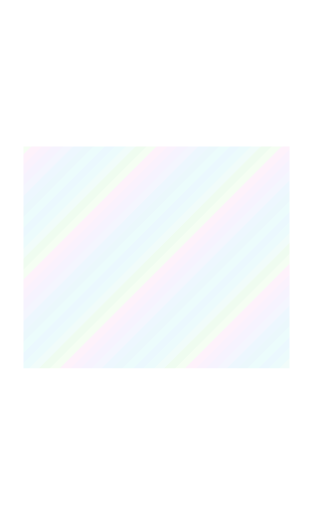
t = 0.00 s
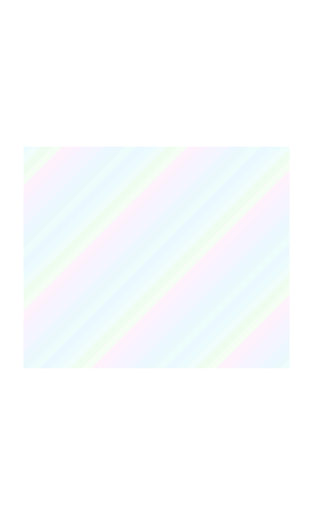
t = 3.00 s
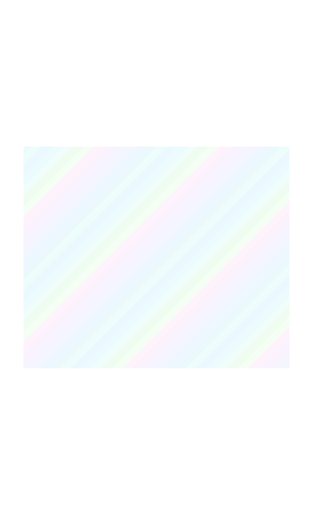
t = 6.00 s
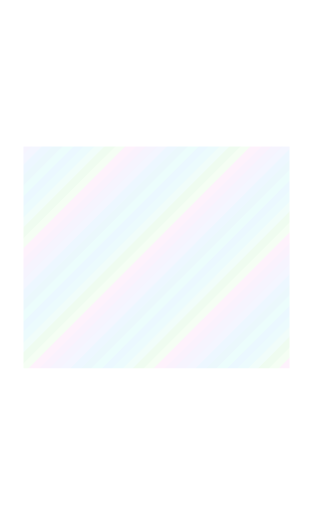
t = 9.00 s

The animated SVG that drew these frames (rendered in a browser with its animation timeline set to each time). Animation: 1 SMIL element (animateTransform=1); frames cover the first 9.00 s, repeats indefinitely.

<svg xmlns="http://www.w3.org/2000/svg" width="1440" height="2352" viewBox="0 0 240 392" shape-rendering="crispEdges"><title>gray foil art</title><defs><clipPath id="art-clip"><rect x="18" y="112" width="204" height="170" fill="#fff"/></clipPath><clipPath id="body-clip"><path d="M18 18h204v348h-204zM18 112h204v170h-204z" fill-rule="evenodd" clip-rule="evenodd"/></clipPath><clipPath id="trim-clip"><rect x="20" y="10" width="200" height="3" fill="#fff"/><rect x="10" y="20" width="3" height="338" fill="#fff"/><rect x="227" y="20" width="3" height="338" fill="#fff"/><rect x="20" y="369" width="67" height="3" fill="#fff"/><rect x="154" y="369" width="66" height="3" fill="#fff"/><rect x="16" y="18" width="2" height="348" fill="#fff"/><rect x="222" y="18" width="2" height="348" fill="#fff"/><rect x="18" y="16" width="204" height="2" fill="#fff"/><rect x="18" y="365" width="204" height="2" fill="#fff"/><rect x="1" y="1" width="238" height="1" fill="#fff"/><rect x="1" y="390" width="238" height="1" fill="#fff"/><rect x="1" y="2" width="1" height="388" fill="#fff"/><rect x="238" y="2" width="1" height="388" fill="#fff"/><rect x="18" y="60" width="204" height="1" fill="#fff"/><rect x="18" y="110" width="204" height="1" fill="#fff"/><rect x="18" y="283" width="204" height="1" fill="#fff"/><rect x="18" y="313" width="204" height="1" fill="#fff"/></clipPath><clipPath id="outer-clip"><rect x="0" y="0" width="240" height="7" fill="#fff"/><rect x="0" y="7" width="7" height="385" fill="#fff"/><rect x="233" y="7" width="7" height="385" fill="#fff"/><rect x="7" y="385" width="226" height="7" fill="#fff"/></clipPath><pattern id="foil-palette" width="96" height="96" patternUnits="userSpaceOnUse"><polygon points="-96,0 -100,4 -104,8 -108,12 -112,16 -116,20 -120,24 -124,28 -128,32 -132,36 -136,40 -140,44 -144,48 -148,52 -152,56 -156,60 -160,64 -164,68 -168,72 -172,76 -176,80 -180,84 -184,88 -188,92 -192,96 -196,100 -188,100 -184,96 -180,92 -176,88 -172,84 -168,80 -164,76 -160,72 -156,68 -152,64 -148,60 -144,56 -140,52 -136,48 -132,44 -128,40 -124,36 -120,32 -116,28 -112,24 -108,20 -104,16 -100,12 -96,8 -92,4 -88,0" fill="#83d2fb"/><polygon points="-88,0 -92,4 -96,8 -100,12 -104,16 -108,20 -112,24 -116,28 -120,32 -124,36 -128,40 -132,44 -136,48 -140,52 -144,56 -148,60 -152,64 -156,68 -160,72 -164,76 -168,80 -172,84 -176,88 -180,92 -184,96 -188,100 -180,100 -176,96 -172,92 -168,88 -164,84 -160,80 -156,76 -152,72 -148,68 -144,64 -140,60 -136,56 -132,52 -128,48 -124,44 -120,40 -116,36 -112,32 -108,28 -104,24 -100,20 -96,16 -92,12 -88,8 -84,4 -80,0" fill="#87e7ee"/><polygon points="-80,0 -84,4 -88,8 -92,12 -96,16 -100,20 -104,24 -108,28 -112,32 -116,36 -120,40 -124,44 -128,48 -132,52 -136,56 -140,60 -144,64 -148,68 -152,72 -156,76 -160,80 -164,84 -168,88 -172,92 -176,96 -180,100 -172,100 -168,96 -164,92 -160,88 -156,84 -152,80 -148,76 -144,72 -140,68 -136,64 -132,60 -128,56 -124,52 -120,48 -116,44 -112,40 -108,36 -104,32 -100,28 -96,24 -92,20 -88,16 -84,12 -80,8 -76,4 -72,0" fill="#a7eedd"/><polygon points="-72,0 -76,4 -80,8 -84,12 -88,16 -92,20 -96,24 -100,28 -104,32 -108,36 -112,40 -116,44 -120,48 -124,52 -128,56 -132,60 -136,64 -140,68 -144,72 -148,76 -152,80 -156,84 -160,88 -164,92 -168,96 -172,100 -164,100 -160,96 -156,92 -152,88 -148,84 -144,80 -140,76 -136,72 -132,68 -128,64 -124,60 -120,56 -116,52 -112,48 -108,44 -104,40 -100,36 -96,32 -92,28 -88,24 -84,20 -80,16 -76,12 -72,8 -68,4 -64,0" fill="#9deca1"/><polygon points="-64,0 -68,4 -72,8 -76,12 -80,16 -84,20 -88,24 -92,28 -96,32 -100,36 -104,40 -108,44 -112,48 -116,52 -120,56 -124,60 -128,64 -132,68 -136,72 -140,76 -144,80 -148,84 -152,88 -156,92 -160,96 -164,100 -156,100 -152,96 -148,92 -144,88 -140,84 -136,80 -132,76 -128,72 -124,68 -120,64 -116,60 -112,56 -108,52 -104,48 -100,44 -96,40 -92,36 -88,32 -84,28 -80,24 -76,20 -72,16 -68,12 -64,8 -60,4 -56,0" fill="#c2f7b7"/><polygon points="-56,0 -60,4 -64,8 -68,12 -72,16 -76,20 -80,24 -84,28 -88,32 -92,36 -96,40 -100,44 -104,48 -108,52 -112,56 -116,60 -120,64 -124,68 -128,72 -132,76 -136,80 -140,84 -144,88 -148,92 -152,96 -156,100 -148,100 -144,96 -140,92 -136,88 -132,84 -128,80 -124,76 -120,72 -116,68 -112,64 -108,60 -104,56 -100,52 -96,48 -92,44 -88,40 -84,36 -80,32 -76,28 -72,24 -68,20 -64,16 -60,12 -56,8 -52,4 -48,0" fill="#f7abe8"/><polygon points="-48,0 -52,4 -56,8 -60,12 -64,16 -68,20 -72,24 -76,28 -80,32 -84,36 -88,40 -92,44 -96,48 -100,52 -104,56 -108,60 -112,64 -116,68 -120,72 -124,76 -128,80 -132,84 -136,88 -140,92 -144,96 -148,100 -140,100 -136,96 -132,92 -128,88 -124,84 -120,80 -116,76 -112,72 -108,68 -104,64 -100,60 -96,56 -92,52 -88,48 -84,44 -80,40 -76,36 -72,32 -68,28 -64,24 -60,20 -56,16 -52,12 -48,8 -44,4 -40,0" fill="#e0adf2"/><polygon points="-40,0 -44,4 -48,8 -52,12 -56,16 -60,20 -64,24 -68,28 -72,32 -76,36 -80,40 -84,44 -88,48 -92,52 -96,56 -100,60 -104,64 -108,68 -112,72 -116,76 -120,80 -124,84 -128,88 -132,92 -136,96 -140,100 -132,100 -128,96 -124,92 -120,88 -116,84 -112,80 -108,76 -104,72 -100,68 -96,64 -92,60 -88,56 -84,52 -80,48 -76,44 -72,40 -68,36 -64,32 -60,28 -56,24 -52,20 -48,16 -44,12 -40,8 -36,4 -32,0" fill="#c4b7f7"/><polygon points="-32,0 -36,4 -40,8 -44,12 -48,16 -52,20 -56,24 -60,28 -64,32 -68,36 -72,40 -76,44 -80,48 -84,52 -88,56 -92,60 -96,64 -100,68 -104,72 -108,76 -112,80 -116,84 -120,88 -124,92 -128,96 -132,100 -124,100 -120,96 -116,92 -112,88 -108,84 -104,80 -100,76 -96,72 -92,68 -88,64 -84,60 -80,56 -76,52 -72,48 -68,44 -64,40 -60,36 -56,32 -52,28 -48,24 -44,20 -40,16 -36,12 -32,8 -28,4 -24,0" fill="#b9c7fb"/><polygon points="-24,0 -28,4 -32,8 -36,12 -40,16 -44,20 -48,24 -52,28 -56,32 -60,36 -64,40 -68,44 -72,48 -76,52 -80,56 -84,60 -88,64 -92,68 -96,72 -100,76 -104,80 -108,84 -112,88 -116,92 -120,96 -124,100 -116,100 -112,96 -108,92 -104,88 -100,84 -96,80 -92,76 -88,72 -84,68 -80,64 -76,60 -72,56 -68,52 -64,48 -60,44 -56,40 -52,36 -48,32 -44,28 -40,24 -36,20 -32,16 -28,12 -24,8 -20,4 -16,0" fill="#90cefb"/><polygon points="-16,0 -20,4 -24,8 -28,12 -32,16 -36,20 -40,24 -44,28 -48,32 -52,36 -56,40 -60,44 -64,48 -68,52 -72,56 -76,60 -80,64 -84,68 -88,72 -92,76 -96,80 -100,84 -104,88 -108,92 -112,96 -116,100 -108,100 -104,96 -100,92 -96,88 -92,84 -88,80 -84,76 -80,72 -76,68 -72,64 -68,60 -64,56 -60,52 -56,48 -52,44 -48,40 -44,36 -40,32 -36,28 -32,24 -28,20 -24,16 -20,12 -16,8 -12,4 -8,0" fill="#83d5ea"/><polygon points="-8,0 -12,4 -16,8 -20,12 -24,16 -28,20 -32,24 -36,28 -40,32 -44,36 -48,40 -52,44 -56,48 -60,52 -64,56 -68,60 -72,64 -76,68 -80,72 -84,76 -88,80 -92,84 -96,88 -100,92 -104,96 -108,100 -100,100 -96,96 -92,92 -88,88 -84,84 -80,80 -76,76 -72,72 -68,68 -64,64 -60,60 -56,56 -52,52 -48,48 -44,44 -40,40 -36,36 -32,32 -28,28 -24,24 -20,20 -16,16 -12,12 -8,8 -4,4 0,0" fill="#8beeec"/><polygon points="0,0 -4,4 -8,8 -12,12 -16,16 -20,20 -24,24 -28,28 -32,32 -36,36 -40,40 -44,44 -48,48 -52,52 -56,56 -60,60 -64,64 -68,68 -72,72 -76,76 -80,80 -84,84 -88,88 -92,92 -96,96 -100,100 -92,100 -88,96 -84,92 -80,88 -76,84 -72,80 -68,76 -64,72 -60,68 -56,64 -52,60 -48,56 -44,52 -40,48 -36,44 -32,40 -28,36 -24,32 -20,28 -16,24 -12,20 -8,16 -4,12 0,8 4,4 8,0" fill="#83d2fb"/><polygon points="8,0 4,4 0,8 -4,12 -8,16 -12,20 -16,24 -20,28 -24,32 -28,36 -32,40 -36,44 -40,48 -44,52 -48,56 -52,60 -56,64 -60,68 -64,72 -68,76 -72,80 -76,84 -80,88 -84,92 -88,96 -92,100 -84,100 -80,96 -76,92 -72,88 -68,84 -64,80 -60,76 -56,72 -52,68 -48,64 -44,60 -40,56 -36,52 -32,48 -28,44 -24,40 -20,36 -16,32 -12,28 -8,24 -4,20 0,16 4,12 8,8 12,4 16,0" fill="#87e7ee"/><polygon points="16,0 12,4 8,8 4,12 0,16 -4,20 -8,24 -12,28 -16,32 -20,36 -24,40 -28,44 -32,48 -36,52 -40,56 -44,60 -48,64 -52,68 -56,72 -60,76 -64,80 -68,84 -72,88 -76,92 -80,96 -84,100 -76,100 -72,96 -68,92 -64,88 -60,84 -56,80 -52,76 -48,72 -44,68 -40,64 -36,60 -32,56 -28,52 -24,48 -20,44 -16,40 -12,36 -8,32 -4,28 0,24 4,20 8,16 12,12 16,8 20,4 24,0" fill="#a7eedd"/><polygon points="24,0 20,4 16,8 12,12 8,16 4,20 0,24 -4,28 -8,32 -12,36 -16,40 -20,44 -24,48 -28,52 -32,56 -36,60 -40,64 -44,68 -48,72 -52,76 -56,80 -60,84 -64,88 -68,92 -72,96 -76,100 -68,100 -64,96 -60,92 -56,88 -52,84 -48,80 -44,76 -40,72 -36,68 -32,64 -28,60 -24,56 -20,52 -16,48 -12,44 -8,40 -4,36 0,32 4,28 8,24 12,20 16,16 20,12 24,8 28,4 32,0" fill="#9deca1"/><polygon points="32,0 28,4 24,8 20,12 16,16 12,20 8,24 4,28 0,32 -4,36 -8,40 -12,44 -16,48 -20,52 -24,56 -28,60 -32,64 -36,68 -40,72 -44,76 -48,80 -52,84 -56,88 -60,92 -64,96 -68,100 -60,100 -56,96 -52,92 -48,88 -44,84 -40,80 -36,76 -32,72 -28,68 -24,64 -20,60 -16,56 -12,52 -8,48 -4,44 0,40 4,36 8,32 12,28 16,24 20,20 24,16 28,12 32,8 36,4 40,0" fill="#c2f7b7"/><polygon points="40,0 36,4 32,8 28,12 24,16 20,20 16,24 12,28 8,32 4,36 0,40 -4,44 -8,48 -12,52 -16,56 -20,60 -24,64 -28,68 -32,72 -36,76 -40,80 -44,84 -48,88 -52,92 -56,96 -60,100 -52,100 -48,96 -44,92 -40,88 -36,84 -32,80 -28,76 -24,72 -20,68 -16,64 -12,60 -8,56 -4,52 0,48 4,44 8,40 12,36 16,32 20,28 24,24 28,20 32,16 36,12 40,8 44,4 48,0" fill="#f7abe8"/><polygon points="48,0 44,4 40,8 36,12 32,16 28,20 24,24 20,28 16,32 12,36 8,40 4,44 0,48 -4,52 -8,56 -12,60 -16,64 -20,68 -24,72 -28,76 -32,80 -36,84 -40,88 -44,92 -48,96 -52,100 -44,100 -40,96 -36,92 -32,88 -28,84 -24,80 -20,76 -16,72 -12,68 -8,64 -4,60 0,56 4,52 8,48 12,44 16,40 20,36 24,32 28,28 32,24 36,20 40,16 44,12 48,8 52,4 56,0" fill="#e0adf2"/><polygon points="56,0 52,4 48,8 44,12 40,16 36,20 32,24 28,28 24,32 20,36 16,40 12,44 8,48 4,52 0,56 -4,60 -8,64 -12,68 -16,72 -20,76 -24,80 -28,84 -32,88 -36,92 -40,96 -44,100 -36,100 -32,96 -28,92 -24,88 -20,84 -16,80 -12,76 -8,72 -4,68 0,64 4,60 8,56 12,52 16,48 20,44 24,40 28,36 32,32 36,28 40,24 44,20 48,16 52,12 56,8 60,4 64,0" fill="#c4b7f7"/><polygon points="64,0 60,4 56,8 52,12 48,16 44,20 40,24 36,28 32,32 28,36 24,40 20,44 16,48 12,52 8,56 4,60 0,64 -4,68 -8,72 -12,76 -16,80 -20,84 -24,88 -28,92 -32,96 -36,100 -28,100 -24,96 -20,92 -16,88 -12,84 -8,80 -4,76 0,72 4,68 8,64 12,60 16,56 20,52 24,48 28,44 32,40 36,36 40,32 44,28 48,24 52,20 56,16 60,12 64,8 68,4 72,0" fill="#b9c7fb"/><polygon points="72,0 68,4 64,8 60,12 56,16 52,20 48,24 44,28 40,32 36,36 32,40 28,44 24,48 20,52 16,56 12,60 8,64 4,68 0,72 -4,76 -8,80 -12,84 -16,88 -20,92 -24,96 -28,100 -20,100 -16,96 -12,92 -8,88 -4,84 0,80 4,76 8,72 12,68 16,64 20,60 24,56 28,52 32,48 36,44 40,40 44,36 48,32 52,28 56,24 60,20 64,16 68,12 72,8 76,4 80,0" fill="#90cefb"/><polygon points="80,0 76,4 72,8 68,12 64,16 60,20 56,24 52,28 48,32 44,36 40,40 36,44 32,48 28,52 24,56 20,60 16,64 12,68 8,72 4,76 0,80 -4,84 -8,88 -12,92 -16,96 -20,100 -12,100 -8,96 -4,92 0,88 4,84 8,80 12,76 16,72 20,68 24,64 28,60 32,56 36,52 40,48 44,44 48,40 52,36 56,32 60,28 64,24 68,20 72,16 76,12 80,8 84,4 88,0" fill="#83d5ea"/><polygon points="88,0 84,4 80,8 76,12 72,16 68,20 64,24 60,28 56,32 52,36 48,40 44,44 40,48 36,52 32,56 28,60 24,64 20,68 16,72 12,76 8,80 4,84 0,88 -4,92 -8,96 -12,100 -4,100 0,96 4,92 8,88 12,84 16,80 20,76 24,72 28,68 32,64 36,60 40,56 44,52 48,48 52,44 56,40 60,36 64,32 68,28 72,24 76,20 80,16 84,12 88,8 92,4 96,0" fill="#8beeec"/><polygon points="96,0 92,4 88,8 84,12 80,16 76,20 72,24 68,28 64,32 60,36 56,40 52,44 48,48 44,52 40,56 36,60 32,64 28,68 24,72 20,76 16,80 12,84 8,88 4,92 0,96 -4,100 4,100 8,96 12,92 16,88 20,84 24,80 28,76 32,72 36,68 40,64 44,60 48,56 52,52 56,48 60,44 64,40 68,36 72,32 76,28 80,24 84,20 88,16 92,12 96,8 100,4 104,0" fill="#83d2fb"/><polygon points="104,0 100,4 96,8 92,12 88,16 84,20 80,24 76,28 72,32 68,36 64,40 60,44 56,48 52,52 48,56 44,60 40,64 36,68 32,72 28,76 24,80 20,84 16,88 12,92 8,96 4,100 12,100 16,96 20,92 24,88 28,84 32,80 36,76 40,72 44,68 48,64 52,60 56,56 60,52 64,48 68,44 72,40 76,36 80,32 84,28 88,24 92,20 96,16 100,12 104,8 108,4 112,0" fill="#87e7ee"/><polygon points="112,0 108,4 104,8 100,12 96,16 92,20 88,24 84,28 80,32 76,36 72,40 68,44 64,48 60,52 56,56 52,60 48,64 44,68 40,72 36,76 32,80 28,84 24,88 20,92 16,96 12,100 20,100 24,96 28,92 32,88 36,84 40,80 44,76 48,72 52,68 56,64 60,60 64,56 68,52 72,48 76,44 80,40 84,36 88,32 92,28 96,24 100,20 104,16 108,12 112,8 116,4 120,0" fill="#a7eedd"/><polygon points="120,0 116,4 112,8 108,12 104,16 100,20 96,24 92,28 88,32 84,36 80,40 76,44 72,48 68,52 64,56 60,60 56,64 52,68 48,72 44,76 40,80 36,84 32,88 28,92 24,96 20,100 28,100 32,96 36,92 40,88 44,84 48,80 52,76 56,72 60,68 64,64 68,60 72,56 76,52 80,48 84,44 88,40 92,36 96,32 100,28 104,24 108,20 112,16 116,12 120,8 124,4 128,0" fill="#9deca1"/><polygon points="128,0 124,4 120,8 116,12 112,16 108,20 104,24 100,28 96,32 92,36 88,40 84,44 80,48 76,52 72,56 68,60 64,64 60,68 56,72 52,76 48,80 44,84 40,88 36,92 32,96 28,100 36,100 40,96 44,92 48,88 52,84 56,80 60,76 64,72 68,68 72,64 76,60 80,56 84,52 88,48 92,44 96,40 100,36 104,32 108,28 112,24 116,20 120,16 124,12 128,8 132,4 136,0" fill="#c2f7b7"/><polygon points="136,0 132,4 128,8 124,12 120,16 116,20 112,24 108,28 104,32 100,36 96,40 92,44 88,48 84,52 80,56 76,60 72,64 68,68 64,72 60,76 56,80 52,84 48,88 44,92 40,96 36,100 44,100 48,96 52,92 56,88 60,84 64,80 68,76 72,72 76,68 80,64 84,60 88,56 92,52 96,48 100,44 104,40 108,36 112,32 116,28 120,24 124,20 128,16 132,12 136,8 140,4 144,0" fill="#f7abe8"/><polygon points="144,0 140,4 136,8 132,12 128,16 124,20 120,24 116,28 112,32 108,36 104,40 100,44 96,48 92,52 88,56 84,60 80,64 76,68 72,72 68,76 64,80 60,84 56,88 52,92 48,96 44,100 52,100 56,96 60,92 64,88 68,84 72,80 76,76 80,72 84,68 88,64 92,60 96,56 100,52 104,48 108,44 112,40 116,36 120,32 124,28 128,24 132,20 136,16 140,12 144,8 148,4 152,0" fill="#e0adf2"/><polygon points="152,0 148,4 144,8 140,12 136,16 132,20 128,24 124,28 120,32 116,36 112,40 108,44 104,48 100,52 96,56 92,60 88,64 84,68 80,72 76,76 72,80 68,84 64,88 60,92 56,96 52,100 60,100 64,96 68,92 72,88 76,84 80,80 84,76 88,72 92,68 96,64 100,60 104,56 108,52 112,48 116,44 120,40 124,36 128,32 132,28 136,24 140,20 144,16 148,12 152,8 156,4 160,0" fill="#c4b7f7"/><polygon points="160,0 156,4 152,8 148,12 144,16 140,20 136,24 132,28 128,32 124,36 120,40 116,44 112,48 108,52 104,56 100,60 96,64 92,68 88,72 84,76 80,80 76,84 72,88 68,92 64,96 60,100 68,100 72,96 76,92 80,88 84,84 88,80 92,76 96,72 100,68 104,64 108,60 112,56 116,52 120,48 124,44 128,40 132,36 136,32 140,28 144,24 148,20 152,16 156,12 160,8 164,4 168,0" fill="#b9c7fb"/><polygon points="168,0 164,4 160,8 156,12 152,16 148,20 144,24 140,28 136,32 132,36 128,40 124,44 120,48 116,52 112,56 108,60 104,64 100,68 96,72 92,76 88,80 84,84 80,88 76,92 72,96 68,100 76,100 80,96 84,92 88,88 92,84 96,80 100,76 104,72 108,68 112,64 116,60 120,56 124,52 128,48 132,44 136,40 140,36 144,32 148,28 152,24 156,20 160,16 164,12 168,8 172,4 176,0" fill="#90cefb"/><polygon points="176,0 172,4 168,8 164,12 160,16 156,20 152,24 148,28 144,32 140,36 136,40 132,44 128,48 124,52 120,56 116,60 112,64 108,68 104,72 100,76 96,80 92,84 88,88 84,92 80,96 76,100 84,100 88,96 92,92 96,88 100,84 104,80 108,76 112,72 116,68 120,64 124,60 128,56 132,52 136,48 140,44 144,40 148,36 152,32 156,28 160,24 164,20 168,16 172,12 176,8 180,4 184,0" fill="#83d5ea"/><polygon points="184,0 180,4 176,8 172,12 168,16 164,20 160,24 156,28 152,32 148,36 144,40 140,44 136,48 132,52 128,56 124,60 120,64 116,68 112,72 108,76 104,80 100,84 96,88 92,92 88,96 84,100 92,100 96,96 100,92 104,88 108,84 112,80 116,76 120,72 124,68 128,64 132,60 136,56 140,52 144,48 148,44 152,40 156,36 160,32 164,28 168,24 172,20 176,16 180,12 184,8 188,4 192,0" fill="#8beeec"/><polygon points="192,0 188,4 184,8 180,12 176,16 172,20 168,24 164,28 160,32 156,36 152,40 148,44 144,48 140,52 136,56 132,60 128,64 124,68 120,72 116,76 112,80 108,84 104,88 100,92 96,96 92,100 100,100 104,96 108,92 112,88 116,84 120,80 124,76 128,72 132,68 136,64 140,60 144,56 148,52 152,48 156,44 160,40 164,36 168,32 172,28 176,24 180,20 184,16 188,12 192,8 196,4 200,0" fill="#83d2fb"/></pattern></defs><g clip-path="url(#art-clip)" opacity="0.16"><g data-foil-shift="1"><animateTransform attributeName="transform" type="translate" values="0 0;96 0" dur="12s" repeatCount="indefinite"/><rect x="-240" y="-240" width="720" height="872" fill="url(#foil-palette)"/></g></g></svg>
